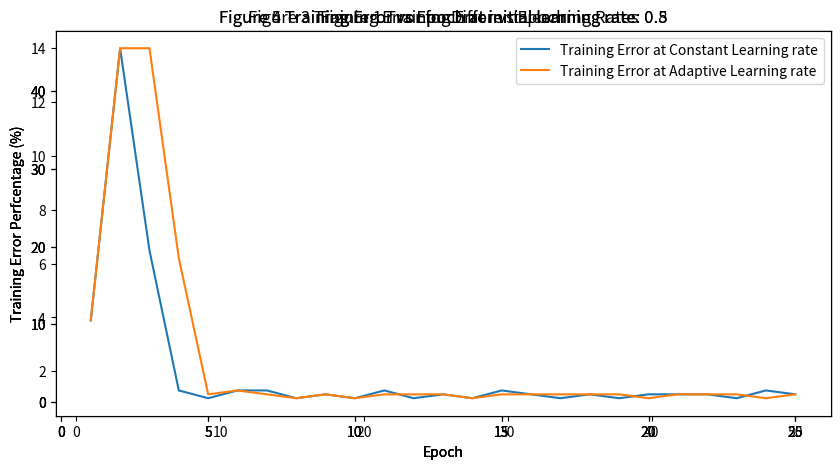
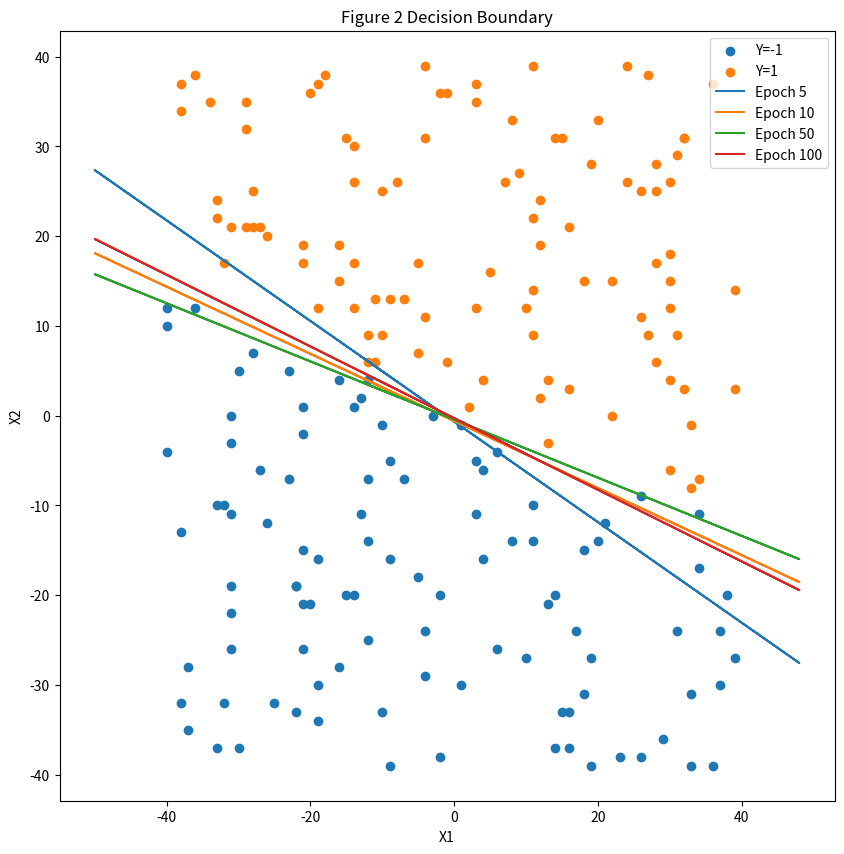

Source code (Python) for these figures, in order:
# **A Perceptron to classify randomly generated linearly-separable two-class data**
# 
# Authors - Boris Kundu

#Import packages
import numpy as np
import time
import pandas as pd
import matplotlib.pyplot as plt

#Function to assign classes
def getFeatureClasses():
    pos = 0
    neg = 0
    while (pos!=100 and neg!=100):
        pos = 0
        neg = 0
        #Generate 2 random feature with 200 data points between -40 and 40
        X1 = np.random.randint(-40,40,200)
        X2 = np.random.randint(-40,40,200)
        Y = []
        Y_calculated = X1 + (3*X2) - 2
        for val in Y_calculated:
            if val > 0:
                Y.append(1)
                pos = pos + 1
            else:
                Y.append(-1)
                neg = neg + 1
    return (X1,X2,Y)

#Get target output class
(X1,X2,Y) = getFeatureClasses()

#Create dataframe
df = pd.DataFrame(X1, columns=['X1'])

#Add other features and target to our master dataframe
df['X2'] = X2
df['Y'] = Y

#Add bias term/feature
bias = np.ones(len(X1))
df['bias'] = bias

#Check head
df.head()

#Define our feature and target dataframes
X = df[['X1','X2','bias']]
Y = df[['Y']]

#Function to run Stochastic Delta train simulation
def batchDeltaTrain(X_train,Y_train,epoch,eta,initialWeights):
    weightUpdateCountBatch = 0
    #Wrong predictions
    trainFrac = 0
    #Save training error for epochs
    trainError = []
    #Weights to return
    weights = []
    print(f'\n\nEpochs:{epoch} and Learning Rate:{eta}')
    #Number of features
    n = len(X_train[0])
    print(f'Total Training Features (including bias):{n}')
    #Initialize weights
    w = initialWeights
    #Total Training data points
    m = len(X_train)
    #Total Testing data points
    print(f'Total Training Points:{m}')
    print(f'Initial Weights:{w}')
    for i in range(epoch):
        #Correctly classified
        correctPredictions = 0
        #Append weights
        weights.append(w)
        trainFrac = 0
        print(f'*** Running batch perceptron train simulation for epoch {i+1} ***')
        st = 0
        loss = 0
        yt = []
        st = np.dot(X_train, w)
        for s in st:
            if s > 0:
                yt.append(1)
            else:
                yt.append(-1)
        yt = np.array(yt).reshape(200,1)
        #Check loss/error
        loss = Y_train - yt
        for loss_indiv in loss:
            if loss_indiv == 0:
                correctPredictions = correctPredictions + 1
            else:
                trainFrac = trainFrac + 1
        dt = eta * np.dot(X_train.T,loss).T[0]
        weightUpdateCountBatch = weightUpdateCountBatch + 1
        #Update weight
        w = w + dt
        trainError.append((trainFrac/m)*100)
        print(f'Train Error Percentage:{trainError[-1]} %')
        #Exit on perfect classficiation for all training points
        #if correctPredictions == m:
        #   print('Stop Training - Perfect Predictions')
        #    return (weights,trainError)
    print('Stop Training - End of Epochs')
    #print(weights)
    return (weights,trainError,weightUpdateCountBatch)

#Numbr of simulations
epoch = 25 
#Learning rate
eta = 0.0001
#Initialize weights
initialWeights = np.random.uniform(0, 0.5, len(X.columns))
#Send matrix form
X_mat = X.to_numpy()
Y_mat = Y.to_numpy()
#Run delta train simulations
(simulWeights,trainErrorFraction,weightUpdateCountBatch25) = batchDeltaTrain(X_mat,Y_mat,epoch,eta,initialWeights)

#Function to display Training Error per Epoch
def plotError(error):
    E = [i+1 for i in range(len(error))]
    fig,axes = plt.subplots(figsize=(10,5),num='Training Error Plot')
    axes.set_title('Figure 1 Training Error vs Epoch')
    axes.set_xlabel('Epoch')
    axes.set_ylabel('Training Error Perfcentage (%)')
    axes.plot(E,error)
    plt.show()

#Display Training Error
plotError(trainErrorFraction)

newEpoch = 100
(newWeights,newTrainErrorFraction,weightUpdateCountBatch100) = batchDeltaTrain(X_mat,Y_mat,newEpoch,eta,initialWeights)

#Function to plot decision boundary
def plotDecisionBoundary(weights,X,Y):
    full = pd.concat([X,Y],axis=1)
    full_neg = full[full['Y']==-1]
    full_pos = full[full['Y']==1]
    #Points for plotting
    x = np.random.randint(-50,50,200)
    
    fig,axes = plt.subplots(figsize=(10,10),num='Decision Boundary')
    
    axes.set_title('Figure 2 Decision Boundary')
    axes.set_xlabel('X1')
    axes.set_ylabel('X2')
    #Plot the two classes
    axes.scatter(full_neg['X1'],full_neg['X2'],label = 'Y=-1')
    axes.scatter(full_pos['X1'],full_pos['X2'],label = 'Y=1')
    max_epochs = len(weights)
    current_epoch = 0
    
    for wt in weights:
        wt = wt.tolist()
        current_epoch = current_epoch + 1
        if current_epoch == 5 or current_epoch == 10 or current_epoch == 50 or current_epoch == 100 or current_epoch == max_epochs:
            #Get slope and y-intercept
            m = -(wt[2] / wt[1]) / (wt[2] / wt[0])
            c = -wt[2] / wt[1]
            #Form equation of a straight line
            y = m*x + c
            if current_epoch!= max_epochs:
                axes.plot(x,y,label = 'Epoch '+str(current_epoch))
            else:
                axes.plot(x,y,label = 'Epoch 100')
    axes.legend()
    plt.show()

#Display decision boundary
plotDecisionBoundary(newWeights,X,Y)

#Function to display Training Error per Learning Rate
def plotErrorLearningRate(error_1,error_2,error_3,error_4):
    E = [i+1 for i in range(len(error_1))]
    fig,axes = plt.subplots(figsize=(10,5),num='Training Error Plot')
    
    axes.set_title('Figure 3 Training Error for Different Learning Rates')
    axes.set_xlabel('Epoch')
    axes.set_ylabel('Training Error Perfcentage (%)')

    axes.plot(E,error_1,label='Learning rate = 0.1')
    axes.plot(E,error_2,label='Learning rate = 0.01')
    axes.plot(E,error_3,label='Learning rate = 0.001')
    axes.plot(E,error_4,label='Learning rate = 0.0001')
    
    axes.legend()
    plt.show()

fiftyEpoch = 50
eta1 = 0.1
eta2 = 0.01
eta3 = 0.001
eta4 = 0.0001
(eta1Weights,eta1Error,weightUpdateCountBatch1) = batchDeltaTrain(X_mat,Y_mat,fiftyEpoch,eta1,initialWeights)
(eta2Weights,eta2Error,weightUpdateCountBatch2) = batchDeltaTrain(X_mat,Y_mat,fiftyEpoch,eta2,initialWeights)
(eta3Weights,eta3Error,weightUpdateCountBatch3) = batchDeltaTrain(X_mat,Y_mat,fiftyEpoch,eta3,initialWeights)
(eta4Weights,eta4Error,weightUpdateCountBatch4) = batchDeltaTrain(X_mat,Y_mat,fiftyEpoch,eta4,initialWeights)

#Display Training Error for different Learning Rates
plotErrorLearningRate(eta1Error,eta2Error,eta3Error,eta4Error)

#Get minimum error
min1 = min(eta1Error)
min2 = min(eta2Error)
min3 = min(eta3Error)
min4 = min(eta4Error)
#Epoch of minimum
pos1 = eta1Error.index(min1) + 1
pos2 = eta2Error.index(min2) + 1
pos3 = eta3Error.index(min3) + 1
pos4 = eta4Error.index(min4) + 1
print(f'\nLearning Rate:{eta1} => Minimum Training Error:{min1}% => Epoch:{pos1}')
print(f'Learning Rate:{eta2} => Minimum Training Error:{min2}% => Epoch:{pos2}')
print(f'Learning Rate:{eta3} => Minimum Training Error:{min3}% => Epoch:{pos3}')
print(f'Learning Rate:{eta4} => Minimum Training Error:{min4}% => Epoch:{pos4}')

df = pd.DataFrame([[eta1, min1,pos1],[eta2, min2,pos2],[eta3, min3,pos3],[eta4, min4,pos4]], columns=['Eta','MTE','Epoch'])

min_MTE_df= df[df['MTE'] == df['MTE'].min()]
best_eta = min_MTE_df[min_MTE_df['Epoch'] == min_MTE_df['Epoch'].min()]
bestEta = best_eta.iloc[0]['Eta']
print(f'Best Learning Rate:{bestEta}')

#Function to run Stochastic Delta train simulation
def stochasticDeltaTrain(X_train,Y_train,epoch,eta,initialWeights):
    #Weight Updates
    weightUpdateCountStoc = 0
    #Wrong predictions
    trainFrac = 0
    #Save training error for epochs
    trainError = []
    #Save testing error for epochs
    #Weights to return
    weights = []
    print(f'\n\nEpochs:{epoch} and Learning Rate:{eta}')
    #Number of features
    n = len(X_train[0])
    print(f'Total Training Features (including bias):{n}')
    #Initialize weights
    w = initialWeights
    #Total Training data points
    m = len(X_train)
    #Total Testing data points
    print(f'Total Training Points:{m}')
    for i in range(epoch):
        #Correctly classified
        correctPredictions = 0
        #Append weights
        weights.append(w)
        trainFrac = 0
        #Predict on Test Set using current weights
        print(f'*** Running stochastic perceptron train simulation for epoch {i+1} ***')
        for pt in range(m):
            st = 0
            loss = 0
            yt = 0
            for j in range(n):
                st = st + w[j]*X_train[pt][j]
            if st > 0:
                yt = 1
            else:
                yt = -1
            #Check loss/error
            loss = Y_train[pt] - yt
            if loss == 0:
                correctPredictions = correctPredictions + 1
            else:
                trainFrac = trainFrac + 1
            weightUpdateCountStoc = weightUpdateCountStoc + 1
            #Update weight
            w = w + eta*loss*X_train[pt]
        trainError.append((trainFrac/m)*100)
        #print(f'Correct Train Predictions:{correctPredictions}')
        print(f'Train Error Percentage:{trainError[-1]} %')
        #Exit on perfect classficiation for all training points
        #if correctPredictions == m:
         #   print('Stop Training - Perfect Predictions')
          #  return (weights,trainError)
    print('Stop Training - End of Epochs')
    return (weights,trainError,weightUpdateCountStoc)

#Get time for stochastic
fiftyEpoch = 50
start_time_stoch = time.time()
(bestEtaWeights,bestEtaError,weightUpdateCountStoc) = stochasticDeltaTrain(X_mat,Y_mat,fiftyEpoch,bestEta,initialWeights)
stoch_exec_secs = (time.time() - start_time_stoch)

#Get time for batch
start_time_batch = time.time()
(bestEtaWeights,bestEtaError,weightUpdateCountBatch) = batchDeltaTrain(X_mat,Y_mat,fiftyEpoch,bestEta,initialWeights)
batch_exec_secs = (time.time() - start_time_batch)

#Display results
print(f'\nEpochs: {fiftyEpoch}')
print(f'Learning Rate: {bestEta}')

print(f'\nStochastic Training:')
print(f'\tExecution Time(secs): {stoch_exec_secs}')
print(f'\tNumber of Weight Updates: {weightUpdateCountStoc}')

print(f'\nBatch Training:')
print(f'\tExecution Time(secs): {batch_exec_secs}')
print(f'\tNumber of Weight Updates: {weightUpdateCountBatch}')

# ## Implementing Delta Train Rule with a decaying learning rate.
# Decaying learning rate can be any value: [0,1].
# For this implementation, we have taken the decay of the learning rate to be "0.8".

#Function to run Stochastic Delta train simulation
def batchDeltaTrain_decayLearning(X_train,Y_train,epoch,eta,initialWeights, decay=1):
    weightUpdateCountBatch = 0
    #Wrong predictions
    trainFrac = 0
    #Storing original learning rate
    original_eta = eta
    #Save training error for epochs
    trainError = []
    #Weights to return
    weights = []
    print(f'\n\nEpochs:{epoch} and Learning Rate:{eta}')
    #Number of features
    n = len(X_train[0])
    print(f'Total Training Features (including bias):{n}')
    #Initialize weights
    w = initialWeights
    #Total Training data points
    m = len(X_train)
    #Total Testing data points
    print(f'Total Training Points:{m}')
    print(f'Initial Weights:{w}')
    for i in range(epoch):
        #Correctly classified
        correctPredictions = 0
        #Append weights
        weights.append(w)
        trainFrac = 0
        print(f'*** Running batch perceptron train simulation with decaying learning rate for epoch {i+1}. ***')
        print(f'Learning Rate: {eta}, Decay in Learning Rate: {decay}')
        st = 0
        loss = 0
        yt = []
        st = np.dot(X_train, w)
        for s in st:
            if s > 0:
                yt.append(1)
            else:
                yt.append(-1)
        yt = np.array(yt).reshape(200,1)
        #Check loss/error
        loss = Y_train - yt
        for loss_indiv in loss:
            if loss_indiv == 0:
                correctPredictions = correctPredictions + 1
            else:
                trainFrac = trainFrac + 1
        dt = eta * np.dot(X_train.T,loss).T[0]
        weightUpdateCountBatch = weightUpdateCountBatch + 1
        #Update weight
        w = w + dt
        #decaying learning rate
        #eta = pow(decay,i) * original_eta
        eta = eta * decay
        trainError.append((trainFrac/m)*100)
        print(f'Train Error Percentage:{trainError[-1]} %')
        #Exit on perfect classficiation for all training points
        #if correctPredictions == m:
        #   print('Stop Training - Perfect Predictions')
        #    return (weights,trainError)
    print('Stop Training - End of Epochs')
    return (weights,trainError,weightUpdateCountBatch)

# ### Trains a model with decaying learning rate.
# You can modify the decay in learning rate from the following block. To change, modify the value of the variable: decay in the block.

#Number of simulations
epoch = 25 
#Learning rate
decayeta = 0.8
#decay in learning rate
decay = 0.8
#Send matrix form
X_mat = X.to_numpy()
Y_mat = Y.to_numpy()
#Run batch decay delta train simulations with decaying learning rate
(simulWeightsDecay,trainErrorDecay,weightUpdateCountBatchDecay25) = batchDeltaTrain_decayLearning(X_mat,Y_mat,epoch,decayeta,initialWeights,decay)
#Run batch delta train simulations with constant learning rate
(simulWeightsNoDecay,trainErrorNoDecay,weightUpdateCountBatchNoDecay25) = batchDeltaTrain(X_mat,Y_mat,epoch,decayeta,initialWeights)

#Function to display Training Error per Epoch
def plotError(eta,errors, labels,title):
    E = [i+1 for i in range(len(errors[0]))]
    fig,axes = plt.subplots(figsize=(10,5),num='Training Error Plot')
    axes.set_title(f'{title} Training Error vs Epoch at initial learning rate: {eta}')
    axes.set_xlabel('Epoch')
    axes.set_ylabel('Training Error Perfcentage (%)')
    for error,label in zip(errors,labels):
        axes.plot(E,error,label=label)
    plt.legend(loc='upper right')
    plt.show()

#Plots comparison between training error at constant rate V/s training error at decaying learning rate
plotError(decayeta,(trainErrorNoDecay, trainErrorDecay),('Training Error at Constant Learing rate','Training Error at Decaying Learing rate'),'Figure 4')

# ## Implementing Delta Train Rule with a adaptive learning rate.
# Threshold [t](to compare the new error with the previous error) for modifying the learning rate can be any value: [0,1].
# Decay in learning rate [d] for decaying the learning rate can be any value: [0,1].
# Improvement in learning rate [D] for improving the learning rate can be any value: [1,infinity).
# 
# For this implementation, we have taken:
# t = 3 (%)
# d = 0.9
# D = 1.02

#Function to run adaptive batch Delta train simulation
def batchDeltaTrain_adaptiveLearning(X_train,Y_train,epoch,eta,initialWeights,t = 0.03, d = 0.9, D = 1.02):
    weightUpdateCountBatch = 0
    #Wrong predictions
    trainFrac = 0
    #Storing original learning rate
    original_eta = eta
    #Save training error for epochs
    trainError = []
    #Weights to return
    weights = []
    print(f'\n\nEpochs:{epoch} and Learning Rate:{eta}')
    #Number of features
    n = len(X_train[0])
    print(f'Total Training Features (including bias):{n}')
    #Initialize weights
    w = initialWeights
    #Total Training data points
    m = len(X_train)
    #Total Testing data points
    print(f'Total Training Points:{m}')
    print(f'Initial Weights:{w}')
    prev_error = 0
    for i in range(epoch):
        #Correctly classified
        correctPredictions = 0
        #Append weights
        weights.append(w)
        trainFrac = 0
        print(f'*** Running batch perceptron train simulation with adaptive learning rate for epoch {i+1}. ***')
        print(f'Learning Rate: {eta}, t : {t}, d: {d}, D: {D}')
        st = 0
        loss = 0
        yt = []
        st = np.dot(X_train, w)
        for s in st:
            if s > 0:
                yt.append(1)
            else:
                yt.append(-1)
        yt = np.array(yt).reshape(200,1)
        #Check loss/error
        loss = Y_train - yt
        for loss_indiv in loss:
            if loss_indiv == 0:
                correctPredictions = correctPredictions + 1
            else:
                trainFrac = trainFrac + 1
        curr_error = (trainFrac/m)*100
        trainError.append(curr_error)
        if i == 0:
            #Update weight
            dt = eta * np.dot(X_train.T,loss).T[0]
            w = w + dt
            weightUpdateCountBatch = weightUpdateCountBatch + 1
        if i != 0:
            if(trainError[-1] - trainError[-2] >= t):
                #decrease learning rate
                eta = d * eta
            else:
                #increase learning rate
                eta = D * eta
                #Update weight
                dt = eta * np.dot(X_train.T,loss).T[0]
                w = w + dt
                weightUpdateCountBatch = weightUpdateCountBatch + 1
        print(f'Train Error Percentage:{trainError[-1]} %')
        #Exit on perfect classficiation for all training points
        #if correctPredictions == m:
        #   print('Stop Training - Perfect Predictions')
        #    return (weights,trainError)
    print('Stop Training - End of Epochs')
    #print(weights)
    return (weights,trainError,weightUpdateCountBatch)

#Number of simulations
epoch = 25 
#Learning rate
adapteta = 0.5
#Initializing hyper-paramters
t = 3 #%
d = 0.9
D = 1.02
#Send matrix form
X_mat = X.to_numpy()
Y_mat = Y.to_numpy()
#Run batch daptive delta train simulations with adaptive learning.
(simulWeightsAdapt,trainErrorAdapt,weightUpdateCountBatchAdapt25) = batchDeltaTrain_adaptiveLearning(X_mat,Y_mat,epoch,adapteta,initialWeights,t,d,D)
#Run batch delta train simulations with constant learning rate
(simulWeightsNoAdapt,trainErrorNoAdapt,weightUpdateCountBatchNoAdapt25) = batchDeltaTrain(X_mat,Y_mat,epoch,adapteta,initialWeights)

plotError(adapteta,(trainErrorNoAdapt, trainErrorAdapt),('Training Error at Constant Learning rate','Training Error at Adaptive Learning rate'),'Figure 5')